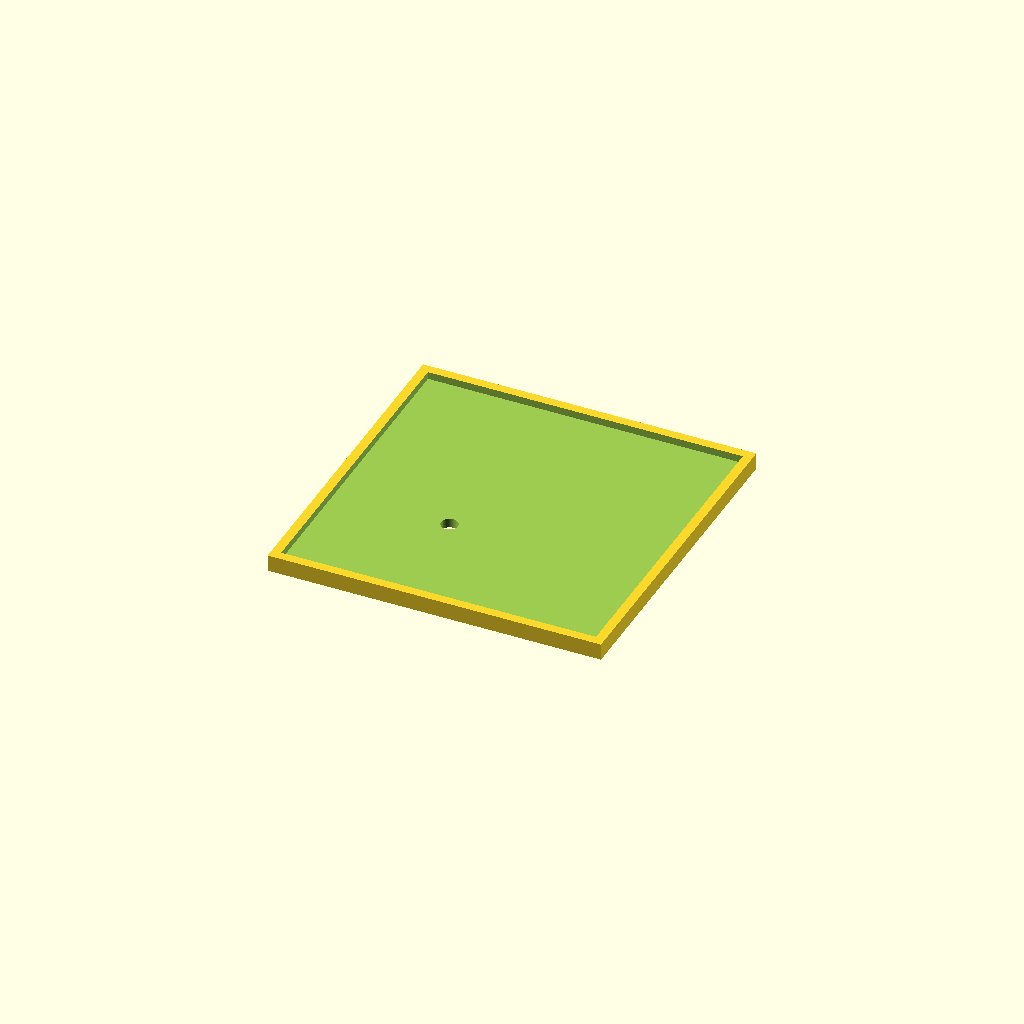
Cell 1: rendered with the file's own defaults.
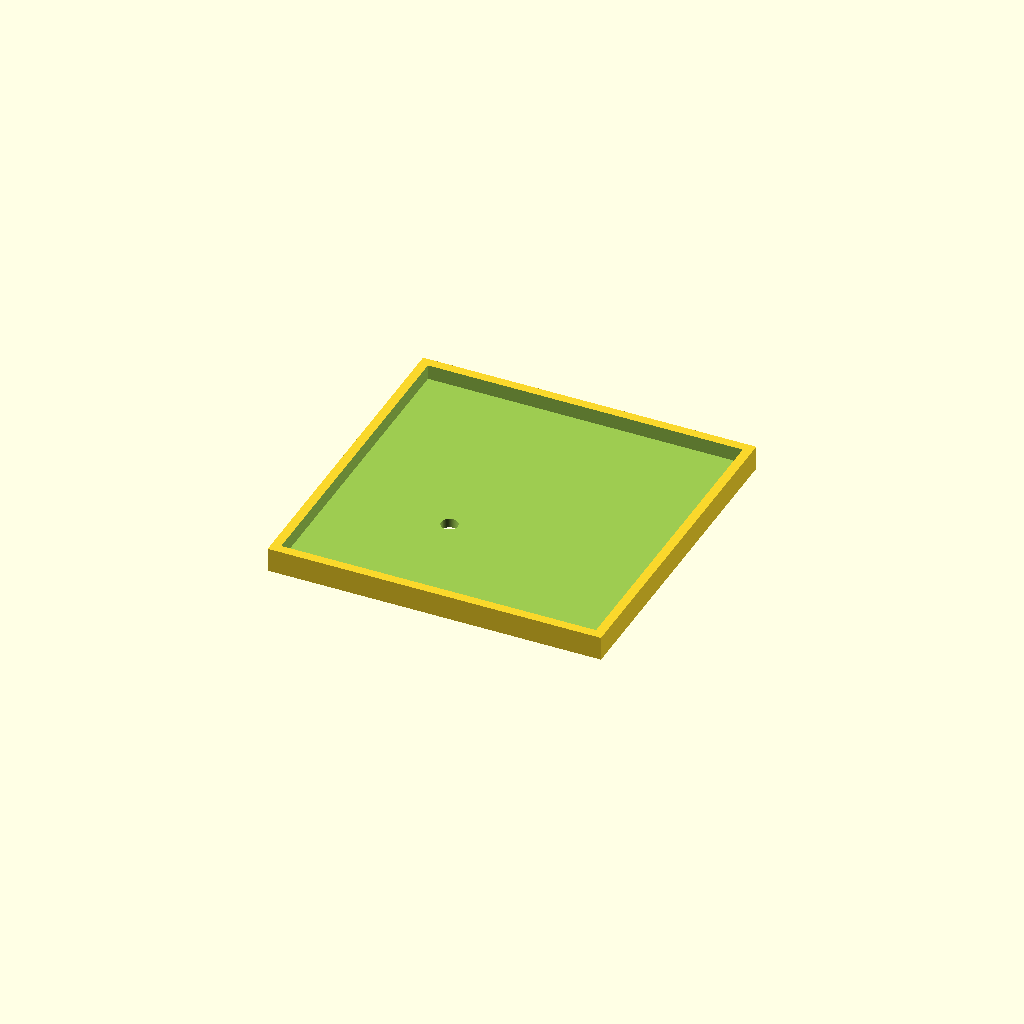
Cell 2: the same model with top = 4.
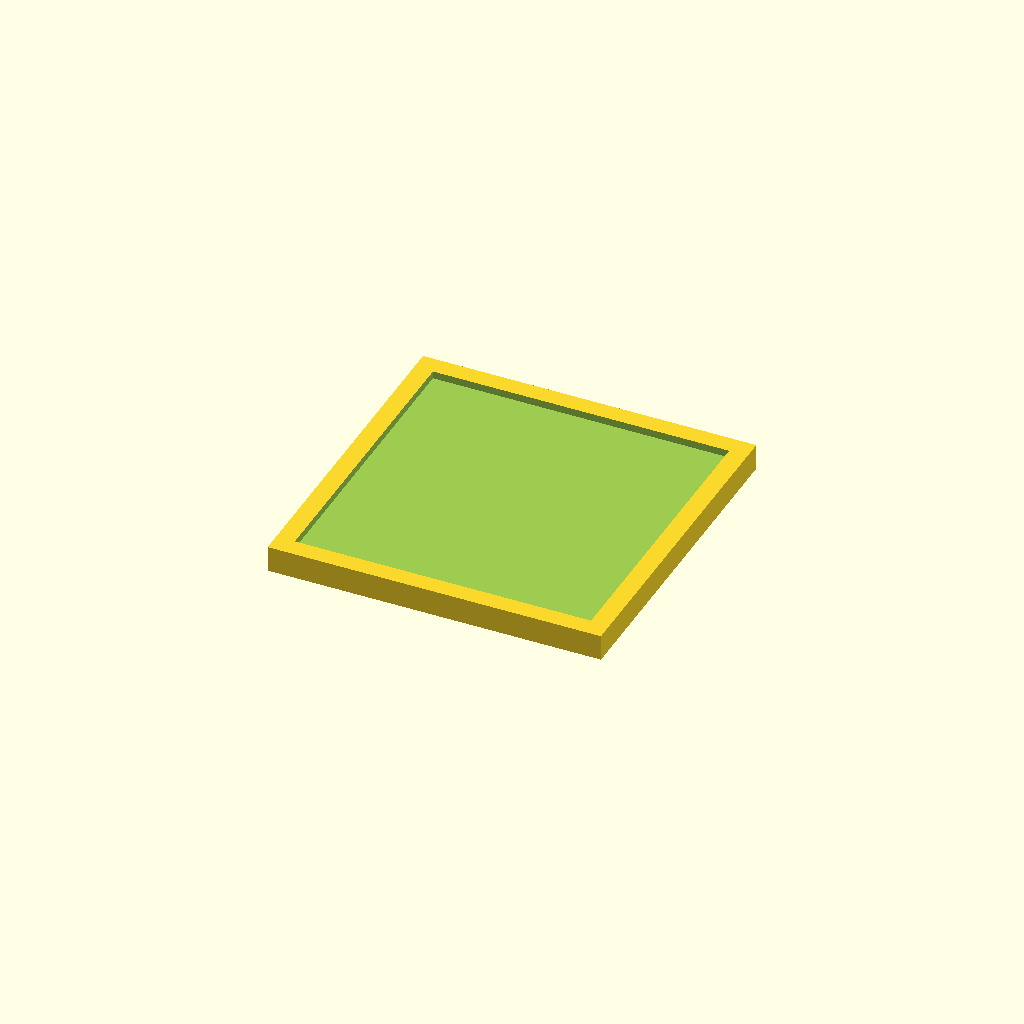
Cell 3 — walls set to 5, the other parameters unchanged.
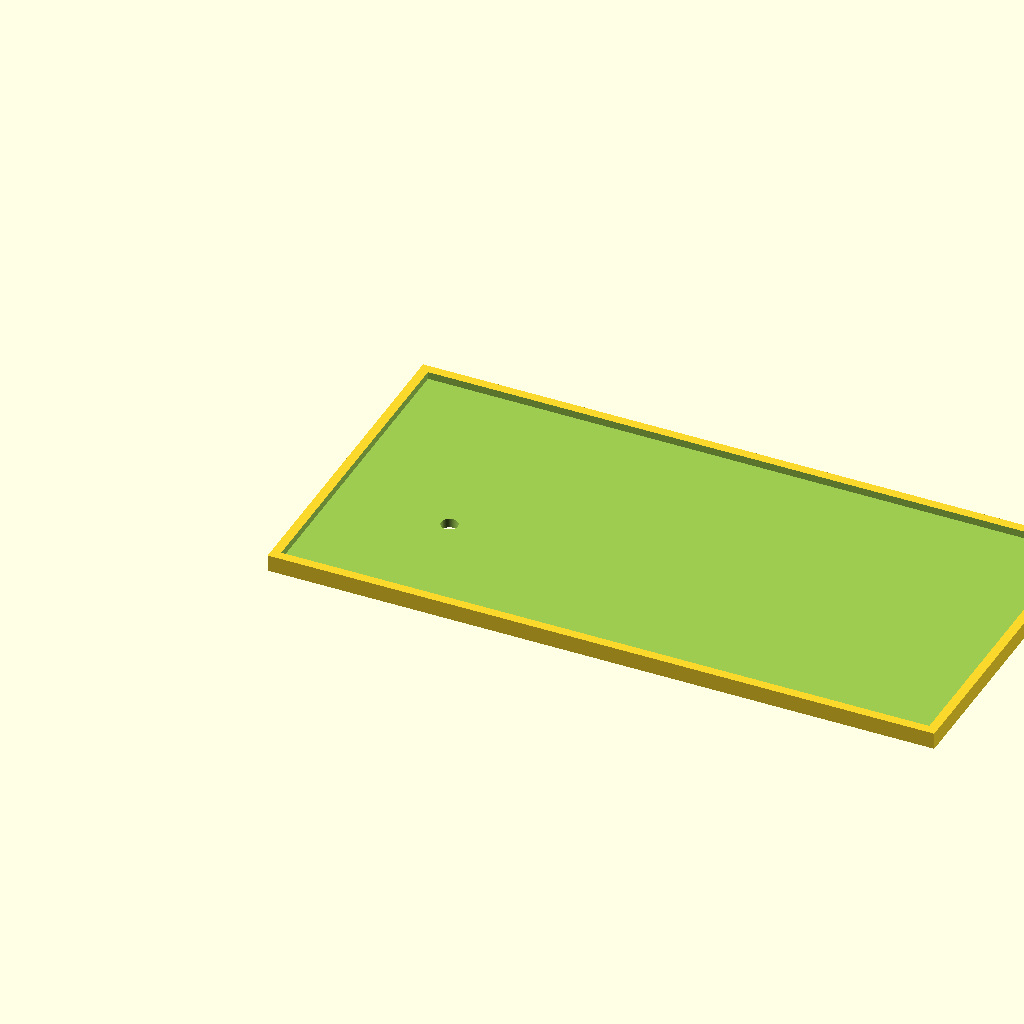
Cell 4 — outer_x set to 180, the other parameters unchanged.
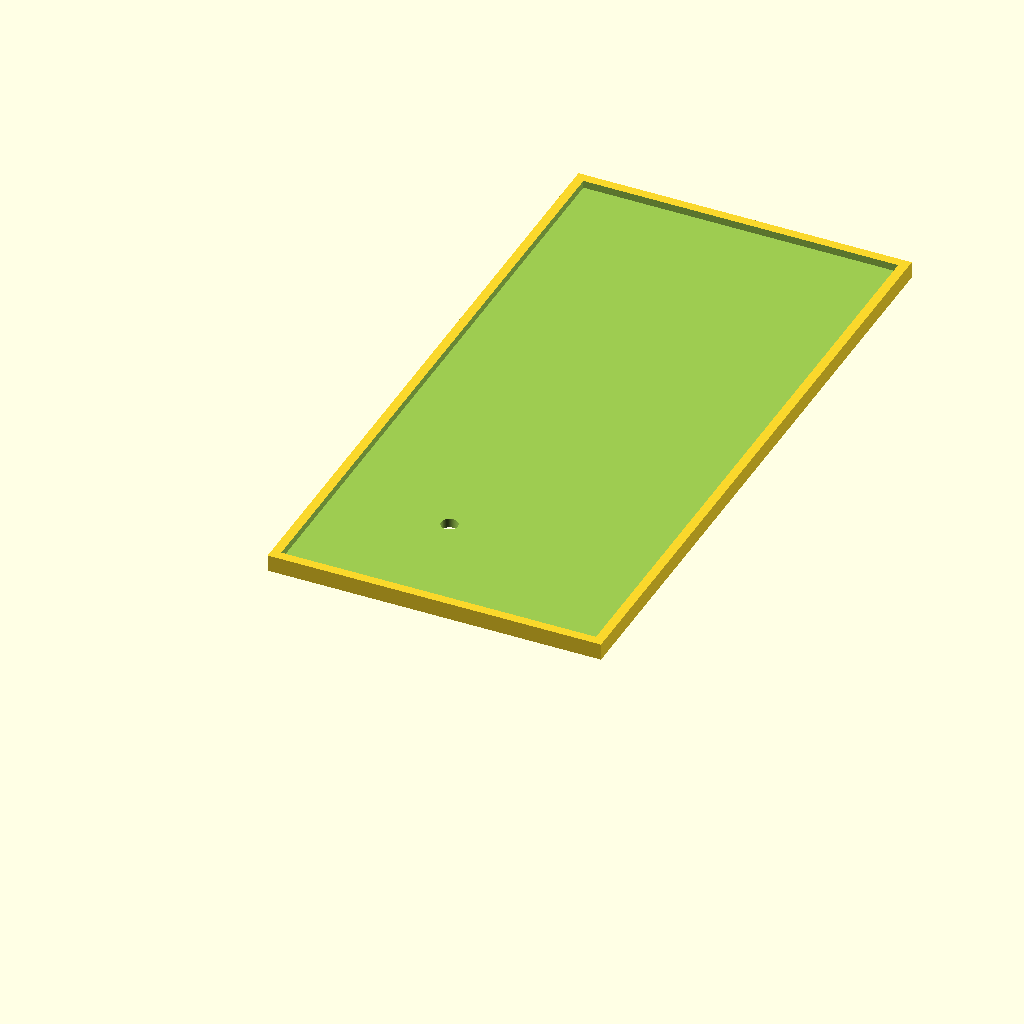
Cell 5 — outer_y set to 180, the other parameters unchanged.
All cells are drawn from one camera (rotation 55°, 0°, 25°, orthographic, colour scheme Cornfield), so only the parameter changes between them.
The OpenSCAD source (bench/results/gpu-v2-g6/code/scadcoder-v2/stirrer_fan_housing_s5_a1.scad):
// Fan cover - a simple open box (open top) that mounts over a round PC case fan to turn it into
// a magnetic stirrer. The top plate is the stirring surface. This is the print orientation: the
// top plate lies on the bed (z = 0) and the walls rise upward.
//

top     = 2;
walls   = 2.5;
open_z  = 40;
outer_x = 90;
outer_y = 90;
screw   = 4.5;
pattern = 71.5;
cable_w = 12;

$fn = 48;

inner_x = outer_x - 2 * walls;
inner_y = outer_y - 2 * walls;

difference() {
    cube([outer_x, outer_y, top + walls]);
    translate([walls, walls, walls]) cube([inner_x, inner_y, open_z - walls + 0.01]);   // hollow, open top
    for (i = [0 : 3])
        rotate([0, 0, 90 * i])
            translate([-(pattern / 2 - screw / 2), -(pattern / 2 - screw / 2), -1])
                cylinder(h = top + 2, d = screw);                                      // screw holes
    translate([outer_x / 2, outer_y / 2, open_z - 1])
        cube([cable_w, outer_y + 2, 8]);                                               // cable notch (cuts through the top of one wall)
}
Customizer parameters (derived from the source; name, type, default, range or options):
top: number, default 2
walls: number, default 2.5
open_z: number, default 40
outer_x: number, default 90
outer_y: number, default 90
screw: number, default 4.5
pattern: number, default 71.5
cable_w: number, default 12
